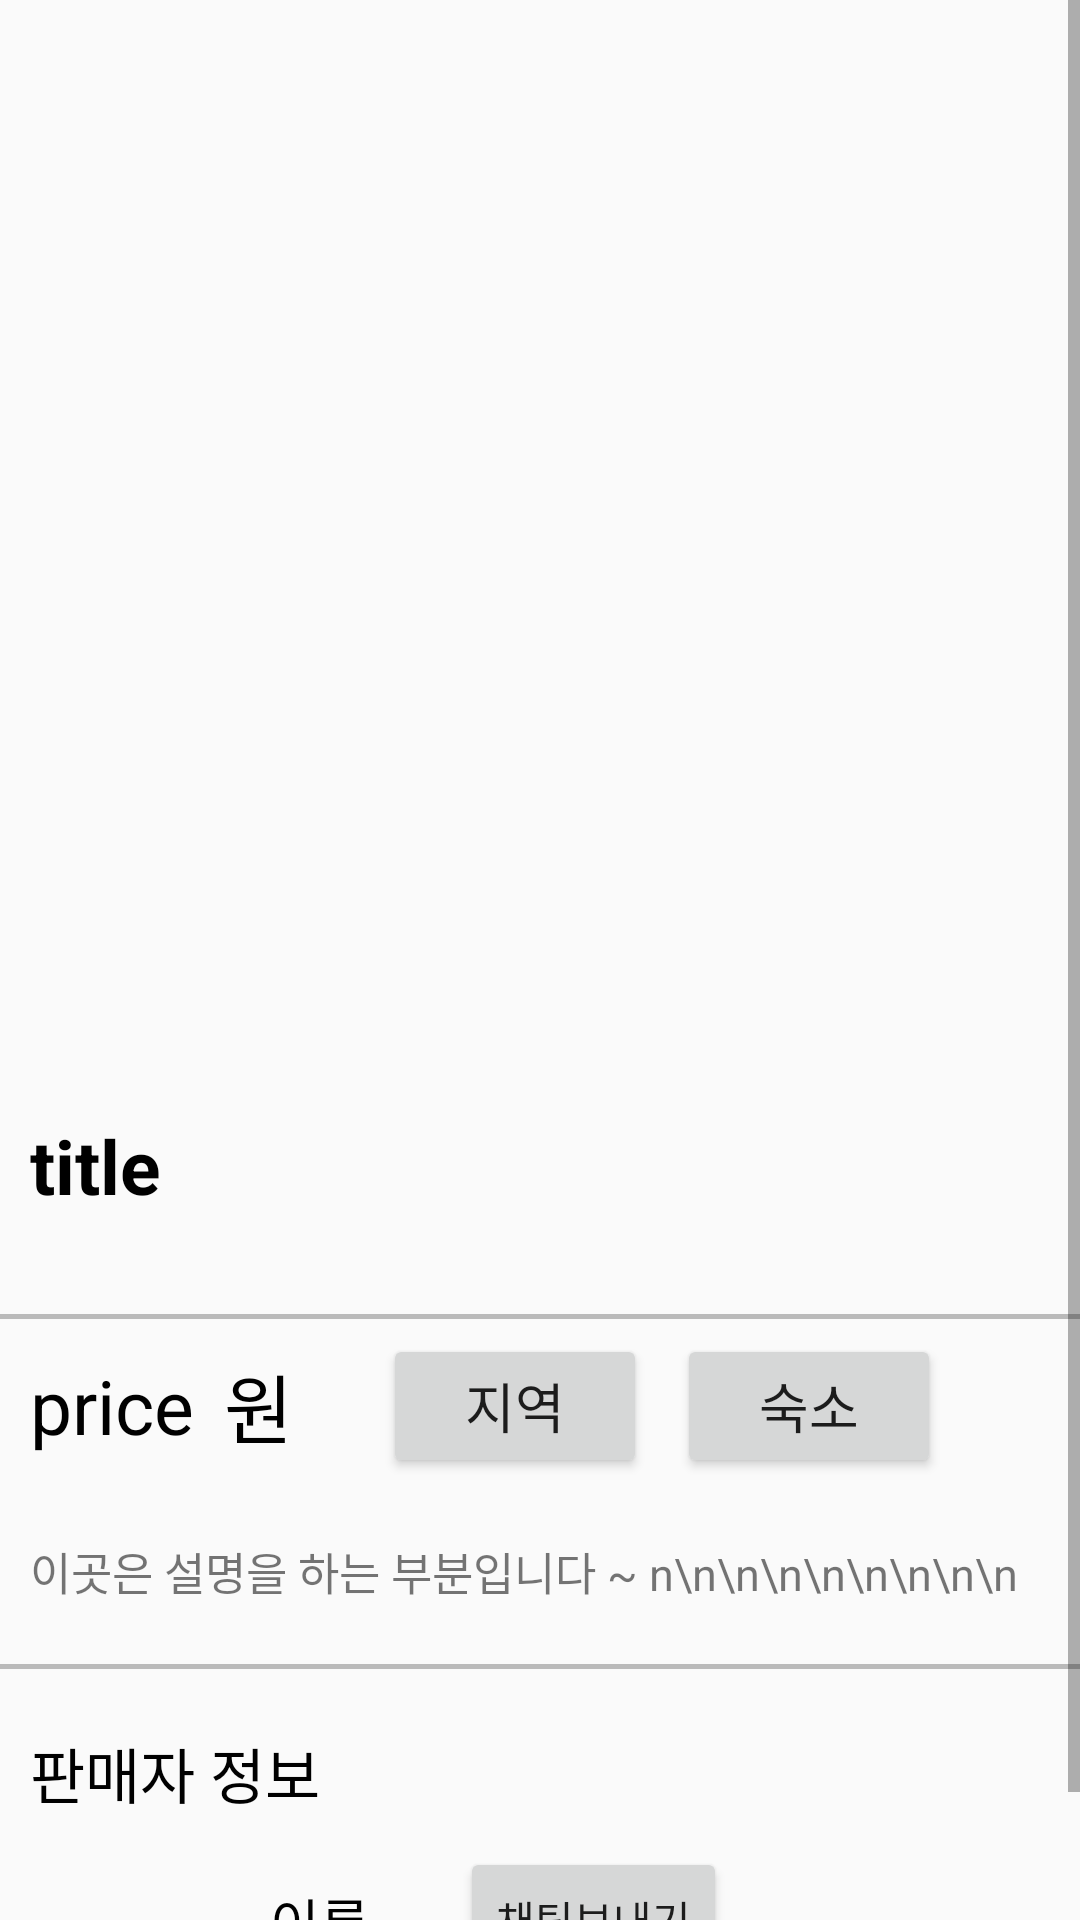

Produce the Android XML layout that renders to this screen, including the resource entries it uses.
<!-- AndroidManifest.xml: activity theme Theme.Stay_Cancel_SOS.NoActionBar -->
<!-- res/layout/activity_profile_detail.xml -->
<?xml version="1.0" encoding="utf-8"?>
<ScrollView
    xmlns:android="http://schemas.android.com/apk/res/android"
    xmlns:app="http://schemas.android.com/apk/res-auto"
    xmlns:tools="http://schemas.android.com/tools"
    android:id="@+id/scroll_view"
    android:layout_width="match_parent"
    android:layout_height="match_parent"
    android:orientation="vertical"
    tools:context=".ProfileDetailActivity">

    <LinearLayout
        android:layout_width="match_parent"
        android:layout_height="wrap_content"
        android:orientation="vertical">

        <ImageView
            android:id="@+id/img_profile"
            android:layout_width="match_parent"
            android:layout_height="348dp"
            android:layout_marginTop="20dp"
            app:layout_constraintDimensionRatio="1:1"
            app:layout_constraintLeft_toLeftOf="parent"
            app:layout_constraintRight_toRightOf="parent"
            app:layout_constraintTop_toTopOf="parent" />

        
        <TableLayout
            android:layout_width="match_parent"
            android:layout_height="wrap_content"
            app:layout_constraintLeft_toLeftOf="parent"
            app:layout_constraintTop_toBottomOf="@id/img_profile">
            <TableRow>
                <TextView
                    android:id="@+id/title_tv"
                    android:layout_width="wrap_content"
                    android:layout_height="wrap_content"
                    android:layout_marginLeft="10dp"
                    android:text="title"
                    android:textColor="@color/black"
                    android:textSize="25sp"
                    android:textStyle="bold"/>


                <TextView
                    android:layout_width="match_parent"
                    android:layout_height="match_parent"
                    android:layout_gravity="center"

                    android:text="                        " />

                <ToggleButton
                    android:id="@+id/button_heart"
                    android:layout_width="50dp"
                    android:layout_height="50dp"
                    android:background="@drawable/button_favorite"
                    android:checked="false"
                    android:fillAfter="true"
                    android:text=""
                    android:textOff=""
                    android:textOn=""
                    app:layout_constraintBottom_toBottomOf="parent"
                    app:layout_constraintEnd_toEndOf="parent"
                    app:layout_constraintStart_toStartOf="parent"
                    app:layout_constraintTop_toTopOf="parent" />

            </TableRow>
        </TableLayout>


        <View
            android:id="@+id/lineView"
            android:layout_width="match_parent"
            android:layout_height="5px"
            android:layout_marginTop="20dp"
            android:layout_marginBottom="5dp"
            android:background="@color/gray"
            app:layout_constraintTop_toBottomOf="@id/title_tv" />

        
        <TableLayout
            android:layout_width="match_parent"
            android:layout_height="wrap_content"
            android:layout_marginLeft="10dp"
            android:layout_marginRight="20dp">

            <TableRow>

                <TextView
                    android:id="@+id/price_tv"
                    android:layout_width="match_parent"
                    android:layout_height="wrap_content"
                    android:text="price"
                    android:layout_gravity="center"
                    android:textColor="@color/black"
                    android:textSize="25sp" />

                <TextView
                    android:layout_width="wrap_content"
                    android:layout_height="wrap_content"
                    android:layout_marginRight="20dp"
                    android:text="원"
                    android:layout_gravity="center"
                    android:textColor="@color/black"
                    android:textSize="25sp" />

                <Button
                    android:id="@+id/reg_btn"
                    android:layout_width="match_parent"
                    android:layout_height="wrap_content"
                    android:layout_marginRight="10dp"
                    android:textSize="18sp"
                    android:text="지역"/>

                <Button
                    android:id="@+id/stay_btn"
                    android:layout_width="match_parent"
                    android:layout_height="wrap_content"
                    android:textSize="18sp"

                    android:text="숙소" />
            </TableRow>
        </TableLayout>

        
        <TextView
            android:id="@+id/text_tv"
            android:layout_width="match_parent"
            android:layout_height="wrap_content"
            android:layout_marginLeft="10dp"
            android:layout_marginRight="10dp"
            android:layout_gravity="center"
            android:layout_marginTop="20dp"
            android:text="이곳은 설명을 하는 부분입니다 ~ n\n\n\n\n\n\n\n\n"
            android:textSize="15sp" />

        <View
            android:layout_width="match_parent"
            android:layout_height="5px"
            android:layout_marginTop="20dp"
            android:layout_marginBottom="20dp"
            android:background="@color/gray"/>

        
        <TextView
            android:layout_width="match_parent"
            android:layout_height="wrap_content"
            android:layout_marginLeft="10dp"
            android:text="판매자 정보"
            android:textSize="20sp"
            android:textColor="@color/black"/>

        <TableLayout
            android:layout_width="match_parent"
            android:layout_height="wrap_content"
            android:layout_marginLeft="10dp"
            android:layout_marginRight="20dp"
            android:layout_marginBottom="20dp"
            android:layout_marginTop="10dp">

            <TableRow>

                <ImageView
                    android:id="@+id/img_user"
                    android:src="@drawable/mypage"
                    android:layout_width="50dp"
                    android:layout_height="50dp"
                    android:layout_marginRight="20dp"/>


                <TextView
                    android:id="@+id/name_tv"
                    android:layout_width="wrap_content"
                    android:layout_height="wrap_content"
                    android:layout_marginRight="20dp"
                    android:layout_gravity="center"
                    android:text="이름"
                    android:textColor="@color/black"
                    android:textSize="18sp" />

                <Button
                    android:id="@+id/chat_btn"
                    android:layout_width="wrap_content"
                    android:layout_height="wrap_content"
                    android:text="채팅보내기" />
            </TableRow>
        </TableLayout>


    </LinearLayout>
</ScrollView>
<!-- resources referenced by this layout -->
<resources>
  <color name="black">#FF000000</color>
  <color name="gray">#BABABA</color>
  <style name="Theme.Stay_Cancel_SOS.NoActionBar">
          <item name="windowActionBar">false</item>
          <item name="windowNoTitle">true</item>
      </style>
</resources>
